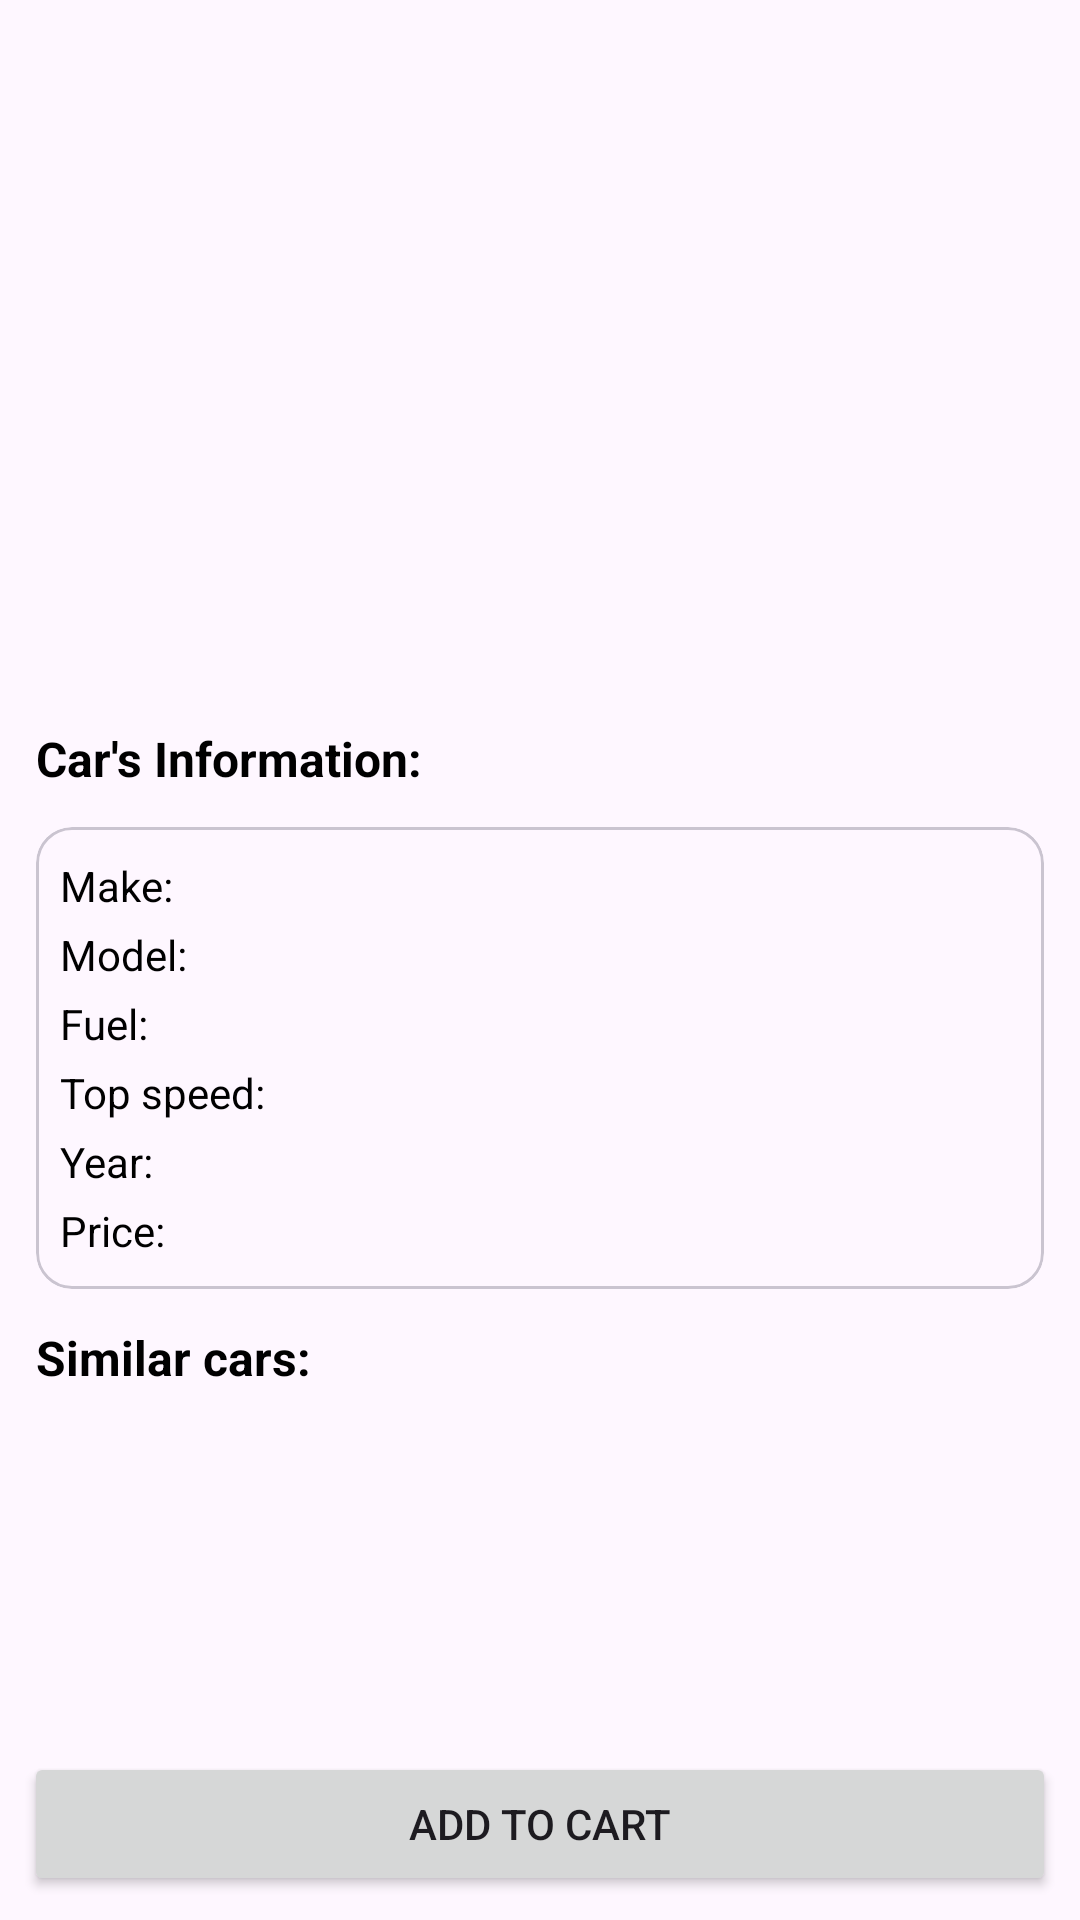

Here is an Android app screen rendered from its layout file. Give the layout XML and the strings, colors and styles it references.
<!-- AndroidManifest.xml: application theme Theme.AuthTutorial -->
<!-- res/layout/activity_car_detail.xml -->
<?xml version="1.0" encoding="utf-8"?>
<androidx.constraintlayout.widget.ConstraintLayout xmlns:android="http://schemas.android.com/apk/res/android"
    xmlns:app="http://schemas.android.com/apk/res-auto"
    xmlns:tools="http://schemas.android.com/tools"
    android:layout_width="match_parent"
    android:layout_height="match_parent"
    tools:context=".activites.CarDetailActivity">

    <androidx.core.widget.NestedScrollView
        android:id="@+id/nested_scroll_view"
        android:layout_width="match_parent"
        android:layout_height="0dp"
        android:layout_marginBottom="3dp"
        app:layout_constraintBottom_toTopOf="@+id/button"
        app:layout_constraintEnd_toEndOf="parent"
        app:layout_constraintStart_toStartOf="parent"
        app:layout_constraintTop_toTopOf="parent">

        <androidx.constraintlayout.widget.ConstraintLayout
            android:layout_width="match_parent"
            android:layout_height="wrap_content">

            <ImageView
                android:id="@+id/car_detail_image"
                android:layout_width="match_parent"
                android:layout_height="230dp"
                android:scaleType="centerCrop"
                app:layout_constraintEnd_toEndOf="parent"
                app:layout_constraintStart_toStartOf="parent"
                app:layout_constraintTop_toTopOf="parent"
                tools:src="@drawable/gt86" />

            <TextView
                android:id="@+id/textView2"
                android:layout_width="match_parent"
                android:layout_height="wrap_content"
                android:layout_margin="12dp"
                android:text="Car's Information:"
                android:textColor="@color/black"
                android:textSize="16sp"
                android:textStyle="bold"
                app:layout_constraintStart_toStartOf="parent"
                app:layout_constraintTop_toBottomOf="@+id/car_detail_image" />

            <com.google.android.material.card.MaterialCardView
                android:id="@+id/materialCardView"
                android:layout_width="match_parent"
                android:layout_height="wrap_content"
                android:layout_margin="12dp"
                app:layout_constraintEnd_toEndOf="parent"
                app:layout_constraintStart_toStartOf="parent"
                app:layout_constraintTop_toBottomOf="@id/textView2">

                <LinearLayout
                    android:layout_width="match_parent"
                    android:layout_height="wrap_content"
                    android:orientation="vertical"
                    android:padding="8dp">

                    <LinearLayout
                        android:layout_width="match_parent"
                        android:layout_height="wrap_content"
                        android:orientation="horizontal"
                        android:paddingVertical="2dp">

                        <TextView
                            android:layout_width="0dp"
                            android:layout_height="wrap_content"
                            android:layout_weight="0.5"
                            android:text="Make:"
                            android:textColor="@color/black" />

                        <TextView
                            android:id="@+id/car_detail_make"
                            android:layout_width="0dp"
                            android:layout_height="wrap_content"
                            android:layout_weight="0.5"
                            android:textColor="@color/black"
                            android:textStyle="bold"
                            tools:text="Toyota" />

                    </LinearLayout>

                    <LinearLayout
                        android:layout_width="match_parent"
                        android:layout_height="wrap_content"
                        android:orientation="horizontal"
                        android:paddingVertical="2dp">

                        <TextView
                            android:layout_width="0dp"
                            android:layout_height="wrap_content"
                            android:layout_weight="0.5"
                            android:text="Model:"
                            android:textColor="@color/black" />

                        <TextView
                            android:id="@+id/car_detail_model"
                            android:layout_width="0dp"
                            android:layout_height="wrap_content"
                            android:layout_weight="0.5"
                            android:textColor="@color/black"
                            android:textStyle="bold"
                            tools:text="GT-86" />

                    </LinearLayout>

                    <LinearLayout
                        android:layout_width="match_parent"
                        android:layout_height="wrap_content"
                        android:orientation="horizontal"
                        android:paddingVertical="2dp">

                        <TextView
                            android:layout_width="0dp"
                            android:layout_height="wrap_content"
                            android:layout_weight="0.5"
                            android:text="Fuel:"
                            android:textColor="@color/black" />

                        <TextView
                            android:id="@+id/car_detail_fuel"
                            android:layout_width="0dp"
                            android:layout_height="wrap_content"
                            android:layout_weight="0.5"
                            android:textColor="@color/black"
                            android:textStyle="bold"
                            tools:text="Gasoline" />

                    </LinearLayout>

                    <LinearLayout
                        android:layout_width="match_parent"
                        android:layout_height="wrap_content"
                        android:orientation="horizontal"
                        android:paddingVertical="2dp">

                        <TextView
                            android:layout_width="0dp"
                            android:layout_height="wrap_content"
                            android:layout_weight="0.5"
                            android:text="Top speed:"
                            android:textColor="@color/black" />

                        <TextView
                            android:id="@+id/car_detail_top_speed"
                            android:layout_width="0dp"
                            android:layout_height="wrap_content"
                            android:layout_weight="0.5"
                            android:textColor="@color/black"
                            android:textStyle="bold"
                            tools:text="209 Km/h" />

                    </LinearLayout>

                    <LinearLayout
                        android:layout_width="match_parent"
                        android:layout_height="wrap_content"
                        android:orientation="horizontal"
                        android:paddingVertical="2dp">

                        <TextView
                            android:layout_width="0dp"
                            android:layout_height="wrap_content"
                            android:layout_weight="0.5"
                            android:text="Year:"
                            android:textColor="@color/black" />

                        <TextView
                            android:id="@+id/car_detail_year"
                            android:layout_width="0dp"
                            android:layout_height="wrap_content"
                            android:layout_weight="0.5"
                            android:textColor="@color/black"
                            android:textStyle="bold"
                            tools:text="2016" />

                    </LinearLayout>

                    <LinearLayout
                        android:layout_width="match_parent"
                        android:layout_height="wrap_content"
                        android:orientation="horizontal"
                        android:paddingVertical="2dp">

                        <TextView
                            android:layout_width="0dp"
                            android:layout_height="wrap_content"
                            android:layout_weight="0.5"
                            android:text="Price:"
                            android:textColor="@color/black" />

                        <TextView
                            android:id="@+id/car_detail_price"
                            android:layout_width="0dp"
                            android:layout_height="wrap_content"
                            android:layout_weight="0.5"
                            android:textColor="@color/black"
                            android:textStyle="bold"
                            tools:text="$29.999" />

                    </LinearLayout>

                </LinearLayout>

            </com.google.android.material.card.MaterialCardView>

            <TextView
                android:id="@+id/textView3"
                android:layout_width="match_parent"
                android:layout_height="wrap_content"
                android:layout_margin="12dp"
                android:text="Similar cars:"
                android:textColor="@color/black"
                android:textSize="16sp"
                android:textStyle="bold"
                app:layout_constraintStart_toStartOf="parent"
                app:layout_constraintTop_toBottomOf="@+id/materialCardView" />

            <androidx.recyclerview.widget.RecyclerView
                android:id="@+id/car_detial_list_cars"
                android:layout_width="match_parent"
                android:layout_height="wrap_content"
                android:layout_margin="12dp"
                android:orientation="horizontal"
                app:layoutManager="androidx.recyclerview.widget.LinearLayoutManager"
                app:layout_constraintTop_toBottomOf="@+id/textView3"
                tools:listitem="@layout/similar_car_list_item" />

        </androidx.constraintlayout.widget.ConstraintLayout>


    </androidx.core.widget.NestedScrollView>

    <Button
        android:id="@+id/button"
        android:layout_width="match_parent"
        android:layout_height="wrap_content"
        android:layout_margin="8dp"
        android:text="Add to Cart"
        app:layout_constraintBottom_toBottomOf="parent"
        app:layout_constraintEnd_toEndOf="parent"
        app:layout_constraintStart_toStartOf="parent" />
</androidx.constraintlayout.widget.ConstraintLayout>
<!-- res/layout/similar_car_list_item.xml (included above) -->
<?xml version="1.0" encoding="utf-8"?>
<com.google.android.material.card.MaterialCardView xmlns:android="http://schemas.android.com/apk/res/android"
    xmlns:app="http://schemas.android.com/apk/res-auto"
    xmlns:tools="http://schemas.android.com/tools"
    android:layout_width="wrap_content"
    android:layout_height="wrap_content"
    android:layout_margin="4dp"
    android:clickable="true"
    android:focusable="true">

    <androidx.constraintlayout.widget.ConstraintLayout
        android:layout_width="match_parent"
        android:layout_height="wrap_content">

        <ImageView
            android:id="@+id/s_car_image"
            android:layout_width="200dp"
            android:layout_height="200dp"
            android:foreground="@drawable/gradiant_shadow_color"
            android:scaleType="centerCrop"
            app:layout_constraintEnd_toEndOf="parent"
            app:layout_constraintStart_toStartOf="parent"
            app:layout_constraintTop_toTopOf="parent"
            tools:src="@drawable/gt86" />

        <TextView
            android:id="@+id/s_car_model"
            android:layout_width="wrap_content"
            android:layout_height="wrap_content"
            android:layout_margin="12dp"
            android:textColor="@color/white"
            android:textSize="22sp"
            app:layout_constraintBottom_toBottomOf="@+id/s_car_image"
            app:layout_constraintStart_toStartOf="parent"
            tools:text="GT-86" />


    </androidx.constraintlayout.widget.ConstraintLayout>

</com.google.android.material.card.MaterialCardView>
<!-- resources referenced by this layout -->
<resources>
  <!-- drawable gradiant_shadow_color (drawable) -->
  <?xml version="1.0" encoding="utf-8"?>
  <shape xmlns:android="http://schemas.android.com/apk/res/android">
      <gradient
          android:angle="270"
          android:startColor="#00ffffff"
          android:endColor="#aa000000"
          android:centerColor="#00ffffff" />
  </shape>
  <style name="Theme.AuthTutorial" parent="Base.Theme.AuthTutorial" />
  <style name="Base.Theme.AuthTutorial" parent="Theme.Material3.DayNight">
  
      </style>
  <!-- not gathered from this repository: default colours our renderer supplied (Android Studio template values) -->
  <color name="black">#FF000000</color>
  <color name="white">#FFFFFFFF</color>
</resources>
